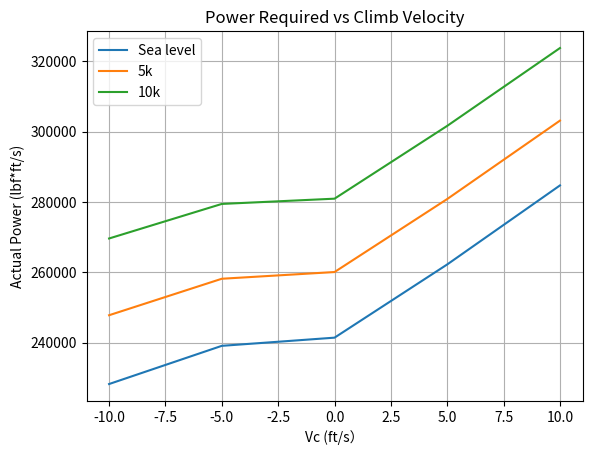
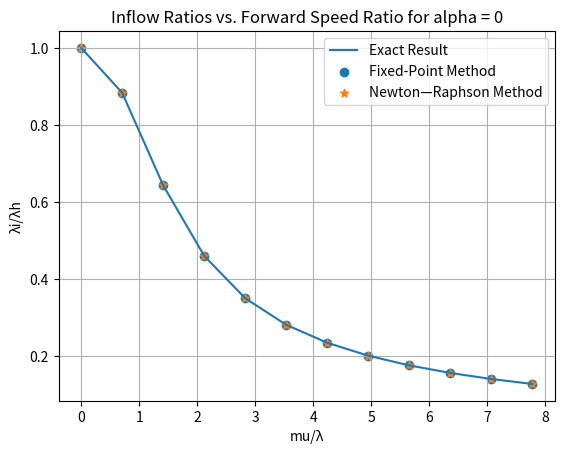
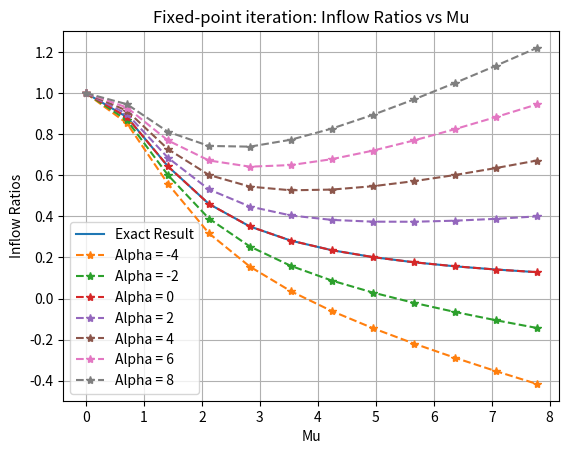
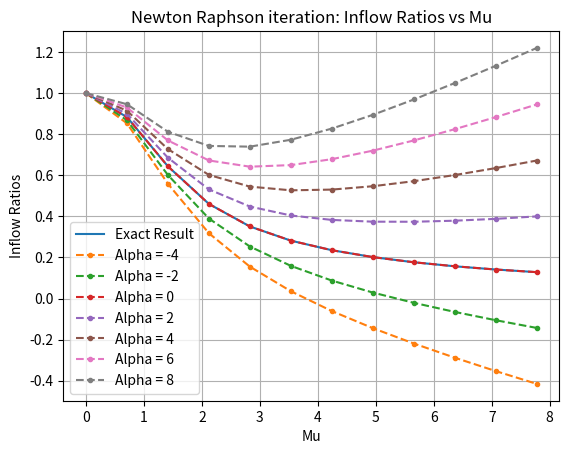
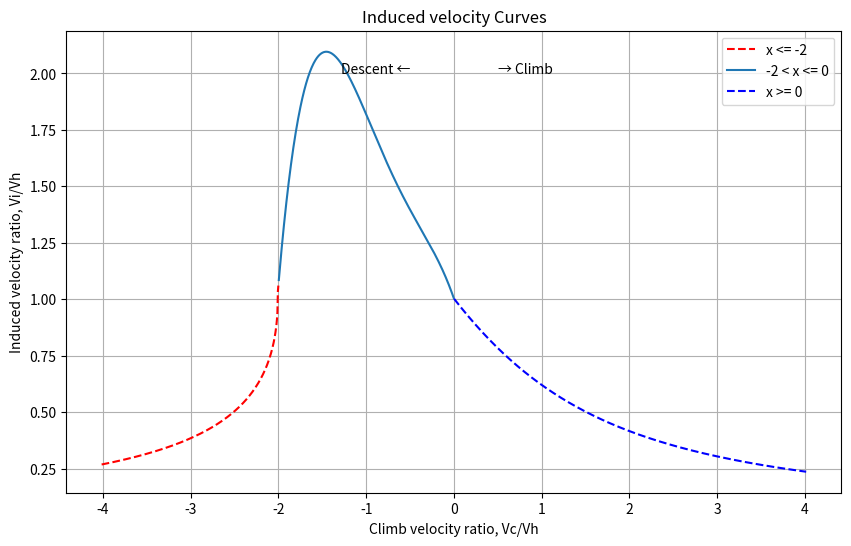
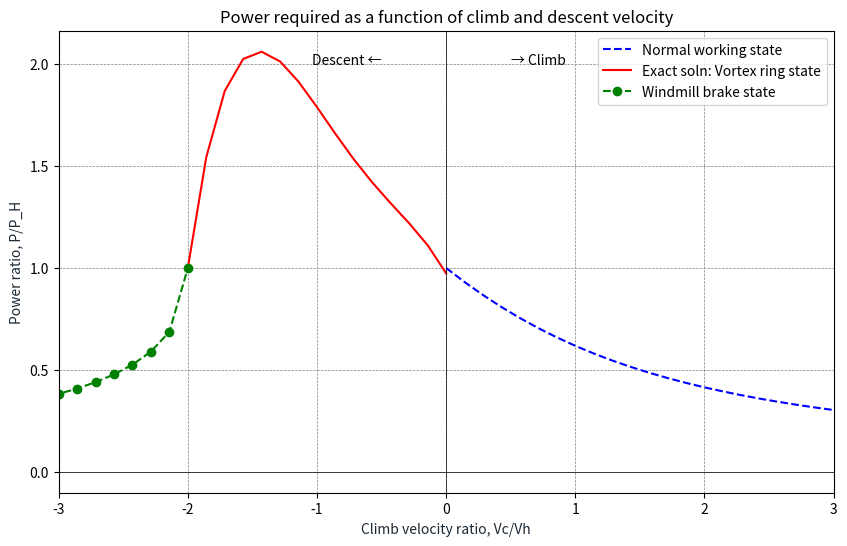
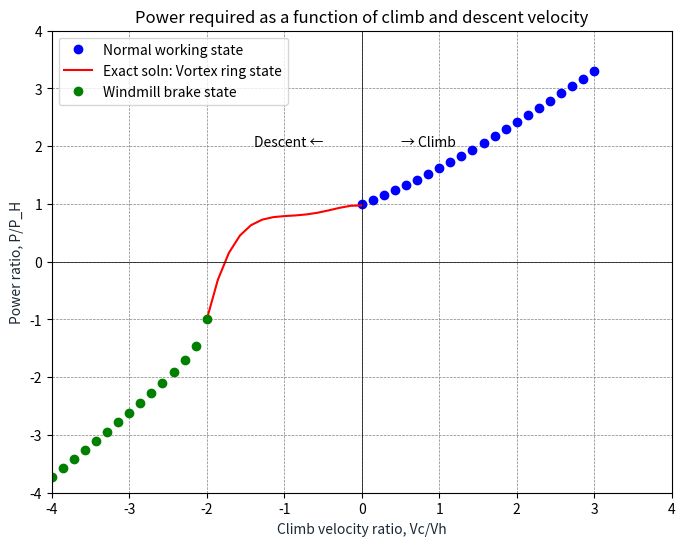

The matplotlib source for these figures, in order:
# -*- coding: utf-8 -*-
"""
Created on Mon Oct 16 23:24:54 2023
[redacted]
AERO 455/655 Helicopter Aerodynamics hw 2 (Fall 2023)

Problem 1:
Given a helicopter of weight, W = 6000 lb, calculate the power required in hover  and at rates of climb (Vc) of 300, 600, -300, and -600 ft/min.
The radius of main  rotor is 21 ft and the rotor has a figure of merit of 0.75.
Calculate your results at mean sea level conditions, and for density altitudes of five thousand and ten thousand feet.
Plot your results in the form of power  required versus climb velocity.
Discuss the factors that will determine the maximum vertical climb rate of a helicopter.

Probkem 2:
Starting from the momentum theory result for the induced flow at the rotor disk in forward flight, program numerical solutions to this inflow equation using both  the fixed-point (FP) iterative method and the Newton-Raphson (NR) method. 
Compare your numerical results with the exact analytic result for the case where rotor disk angle of attack (α) is zero. 
Plot analytic theory as a curve and numerical solution as discrete points with symbols. For both numerical methods, explore the effect of the initial guess for λ on the results from the numerical solution. [Assume CT = 0.01]

Problem 3:
Using the numerical solution in Q.2, plot some example graphs of inflow ratio and induced inflow ratio versus advance ratio in level flight for a series of rotor angles of attack (α). 
Use both positive and negative angles of attack (vary α from -4° to 8° in 2° increments). 
Explore the effect of initial guess for λ on the numerical solution, and suggest why a single unique initial condition may not always be adequate (use both FP and NR methods). 
Comment on your results.

Problem 4:
Compare the results from the iterative solution of the general inflow equation to the exact analytical inflow equation for the case of axial climbing and descending flight.
Numerically, reconstruct the complete induced velocity curve and the universal power curve, and compare with the exact (analytic) results derived in class. 
Plot the analytic theory as a curve and numerical solution as discrete points with symbols. Use both FP and NR methods to solve the inflow equation. 
Determine the conditions (if any) under which these methods may fail or give unexpected results.
"""


import numpy as np
import matplotlib. pyplot as plt
import math


# Given:
W = 6000    # lbf
vc =  np.array([-600, -300,0, 300, 600 ])/60 # ft/min, climb velocity, unit convert to ft/s
vc =  np.array([600,-600,300,-300,0 ])/60 
vc = np.sort(vc)
R = 21  # ft
FM = 0.75

rho_sea = 2.37717E-3   # slug/ft3
rho_5k = 2.04834E-3  # slug/ft3
rho_10k = 1.75549E-3 # slug/ft3
rho = np.array([rho_sea, rho_5k,rho_10k])
alitude = np.array(["Sea Level", "5000 ft", "10000 ft"])

# Calculate:
Thrust = W
A = math.pi*R**2
# A_book = math.pi*20**2

# power ratio
# if vc/vh > 0 :
#  P =
k = 1
k1= -1.125
k2= -1.372
k3= -1.718
k4= -0.655


# Initialize Output Lists: 初始化输出列表
"""
 在整个代码中，这些变量（output_rho、output_vcs 和 output_power）用于存储不同条件下的计算结果
"""

output_rho = [] # 用于存储不同海拔条件下的空气密度,在后续部分，循环遍历不同的密度值（对应不同的海拔条件），并将这些密度值添加到output_rho 列表中
output_vcs = [] # 存储不同爬升速度；   eg,这是就好像你准备了一个空的购物袋（output_vcs 列表）
output_power = [] # 这是用于存储不同情况下计算的功率值
output_vis = []
output_vivh = []
output_vcvh = []
output_vh=[]
# Calculation:
    
for density in rho: 
    vh = np.sqrt(Thrust / (2*density*A))    
    # density(current rho) 是在每次循环迭代中使用的临时变量，用于表示当前海拔条件下的空气密度。
    # rho (sum rho的合集)是一个包含了不同海拔条件下的多个密度值的列表，用于在循环中遍历不同的海拔条件。
    # 这是第一个循环：外部循环，它针对不同的密度值（对应不同的海拔条件）进行迭代的部分。
    # 在这个循环内，density(current rho) 是当前处理的密度值，它会依次取 rho 列表中的每个密度值，然后进行相关的计算。
    # 这个外部循环的目的是针对不同海拔条件下的密度值执行一组操作，然后将结果存储在 output_rho、output_vcs 和 output_power 列表中
                            
    for vc_current in vc:   # vc 是sum vc合集； 第二个内部循环，vc_current 是当前处理的爬升速度值，它会依次取 vc 数组中的每个速度值，并执行与不同爬升速度相关的操作。
                            # 内部循环是嵌套在外部循环内的，用于在不同的密度值条件下对各种爬升速度进行计算。
                            # eg, 我站在vc水果店前，准备挑选各种不同的水果（vc_current 代表不同的水果）；for vc_current in vc: 
                                       

        output_vcs.append(vc_current)   # output_vcs = []，output_vcs.是储存列表，append是添加的意思，就是把vc_current 添加（append） 到output_vcs这个空盒子里                                        
                                        # 就是将当前的爬升速度（climb_velocity）添加到 output_vcs 这个列表中
                                        # eg,在挑选每种水果（vc_current）之后，你将它们逐一放入购物袋（output_vcs 列表）
                                        # output_vcs.append(vc_current)： vc_current 就好比是一个水果（比如苹果），你首先把这个水果放入购物袋（output_vcs 列表）。
                                        
                                                                         
        if vc_current / vh >= 0:        # 然后，在购物袋中，你检查这个水果（vc_current）的属性，比如它是否新鲜（if vc_current / vh >= 0:）。            
            """Use vi/vh equation for positive vc"""
            """Power = T*(vc+vi)"""
            vi = -vc_current/2 + np.sqrt((vc_current/2)**2  +vh**2)
            P_act = Thrust*(vc_current + vi)/0.75
            vivh = vi/vh
            vc_vh = vc_current / vh
            
        elif vc_current / vh == 0:
            """Power = T*vh"""
            P_act = Thrust* vh/0.75
            
            
        elif -2 < vc_current / vh < 0:
            """Use k1 k2 k3 k4 equation"""
            vc_vh = vc_current / vh
            vi = vh * (k+ k1*vc_vh + k2 * vc_vh**2 + k3 * vc_vh**3 + k4 * vc_vh**4)
            vivh = vi/vh
            
            """Power = T*(vc+vi)"""
            P_act = Thrust*(vc_current + vi)/0.75

        elif vc_current / vh <= -2:
            """Use vi/vh equation for negative vc"""
            vi = -vc_current/2 - np.sqrt(vc_current**2/4 - vh**2)
            vivh = vi/vh
            vc_vh = vc_current / vh
            """Power = T*(vc+vi)"""
            P_act = Thrust*(vc_current + vi)/0.75
            
            
        else:
            raise RuntimeError("You messed up dude")
            """You did something wrong if this ever executes"""
            
        # Add final power to output_power
        output_power.append(P_act)  
        output_vis.append(vi)  
        output_vivh.append(vivh) 
        output_vcvh.append(vc_vh)
        output_vh.append(vh)
        # 把上面的记录簿output_power = []，记录上P_act （每次的测量值）       # eg，把上面算的P_act，放入output_power的购物袋
        
print("Powers:")
print(output_power)

print("\n Climb Velocities:")
print(output_vcs)
print('\n')

print("vi/vh:")
print(output_vivh)
print('\n')

print("vc/vh:")
print(output_vcvh)
print('\n')

print("vh:")
print(output_vh)
print('\n')



########################################################
conditions = ["Sea level", "5k feet", "10k feet"]

for i in range(0, len(conditions)):
    condition = conditions[i]
    start_index = i * 5
    vc_values = output_vcs[start_index:start_index + 5]
    power_values = output_power[start_index:start_index + 5]
    
    print(f"At {condition},")
    print(f"vc = {vc_values} ft/s,")
    print(f"Actual Power = {[round(power, 5) for power in power_values]} lbf*ft/s \n")
    
    
# plot:    
    
plt.plot(output_vcs[0:5], output_power[0:5])
plt.plot(output_vcs[5:10], output_power[5:10])
plt.plot(output_vcs[10:], output_power[10:])
plt.title("Power Required vs Climb Velocity")
plt.legend(["Sea level", "5k", "10k"])
plt.grid(True)
plt.xlabel("Vc (ft/s）")
plt.ylabel("Actual Power (lbf*ft/s)")
plt.show()


'''
这个代码作业强调了编程中常见的核心概念，包括变量初始化、循环、条件、列表操作和数学计算
初始化变量：了解如何初始化常量和变量是一个关键概念。在代码中，你初始化了给定的常量和临时变量，这些变量在后续计算中被使用。
循环结构：学习如何使用循环结构，包括嵌套循环。这个代码中使用了外部循环和内部循环，分别用于处理不同的条件和迭代。
列表操作：熟悉如何使用列表（output_rho、output_vcs、output_power）来存储和组织数据。你将不同的结果存储在列表中，以备将来使用


当整个代码被类比成一次超市购物经历，会更容易理解：

1.超市信息：首先，你来到了一个超市（代码的开头），上面写着“Problem 1”。这个超市卖的是直升机，你需要对它进行一些计算。

2.购物清单：你有一个购物清单（给定的常量和变量）：
    你知道直升机的重量（W）。
    你知道直升机可以以不同的爬升速度（Vc）飞行。
    你知道主旋翼的半径（R）和效率（FM）。
    你知道不同高度的空气密度（rho）。

3. 购物袋：你准备了三个购物袋（output_rho、output_vcs、output_power）来装购物。这些购物袋将用于存储不同的结果。

4. 购物开始：接下来，你开始购物：    
    你首先在不同的海拔条件下（密度变化）挑选水果（执行外部循环）。你挑选了海拔高度为海平面、5000英尺和10000英尺的水果。
    然后，你站在水果架前，挑选了不同的水果（执行内部循环）。这些水果代表了不同的爬升速度（Vc）。
    你把每个挑选的水果（vc_current）逐一放入购物袋（output_vcs 列表）。

5. 水果检查：然后，你开始检查每个水果的属性（执行条件语句）：
    如果水果是新鲜的（Vc/Vh >= 0），你使用一种特定的公式来计算功率，然后把这个水果（功率值）放入购物袋（output_power 列表）。
    如果水果已经检查过了（Vc/Vh == 0），你使用另一种公式来计算功率，然后也放入购物袋。
    如果水果有点特殊（-2 < Vc/Vh < 0），你使用一组复杂的公式，计算功率并放入购物袋。
    如果水果有问题（Vc/Vh <= -2），你使用另一种公式，计算功率，并也放入购物袋。
    如果你弄错了（其他情况），你会感到不安，但你抛出一个错误并继续购物。

6. 购物结果：最后，你完成了购物，看看购物袋中有什么：  
    你检查了购物袋中的功率（output_power 列表），看到了不同爬升速度下的功率需求。
    你还检查了购物袋中的水果清单（output_vcs 列表），这些是你挑选的不同爬升速度。
    最后，你展示了你的购物结果，就像在结账台上展示你买的水果一样（使用 plt 绘图）。
    
这个超市购物经历就是整个代码的执行过程，其中购物清单、购物袋、挑选水果和计算功率都是代码中的重要元素。希望这个比喻有助于更好地理解整个代码的逻辑。
'''

# Problem 2&3:

def fixed_point_iteration(mu_values, CT, alpha, max_iter=100, tol=1e-5):
    """
    Perform fixed-point iteration to calculate inflow ratios.

    Parameters:
        mu_values: Advanced ratio..
        CT: Thrust coefficient.
        alpha: Angle of attack in degrees.
        max_iter (int): Maximum number of iterations. Default is 100.
        tol (float): Tolerance level for convergence. Default is 1e-5.

    Returns:
        list: List of calculated inflow ratios.
    """
    inflow_ratios_fix_point = []

    for i in range(len(mu_values)):
        mu = mu_values[i]
        lam = np.sqrt(CT / 2)  # initialize lambda value

        for iteration in range(max_iter):
            new_lam = mu * np.tan(np.deg2rad(alpha)) + CT / (2 * np.sqrt(mu**2 + lam**2))

            if abs(new_lam - lam) < tol:    # 收敛足够                
                break

            lam = new_lam
            
        inflow_ratios_fix_point.append(lam)
        
    return inflow_ratios_fix_point


def newton_raphson_iteration(mu_values, CT, alpha, max_iter=100, tol=1e-5):

    inflow_ratios_newton_raphson = []

    for i in range(len(mu_values)):
        lam = np.sqrt(CT / 2)  # 初始化lambda值,lam_i
        mu = mu_values[i]

        for iteration in range(max_iter):
            f_lam = lam - (mu * np.tan(np.deg2rad(alpha))) - (CT / (2 * np.sqrt(mu**2 + lam**2)))
            g_lam = 1 + (CT*lam/2) * ((mu**2 + lam**2) ** (-3/2))
            new_lam = lam - f_lam / g_lam

            # 如果新旧值之间的差异小于容差，则认为达到了收敛
            if abs(new_lam - lam) < tol:
                break

            lam = new_lam

        inflow_ratios_newton_raphson.append(lam)
        
    return inflow_ratios_newton_raphson


# Usage:
CT = 0.01
mu_values = np.arange(0, 0.6, 0.05)
lamh = np.sqrt(CT / 2)
alphas = np.arange(-4, 9, 2)  # 攻角从-4度到8度，步长为2度

#################################################################output_vh
# Problem2: Plot for Fixed-point iteration and  Newton Raphson iteration when alpha =0
exact_result = np.sqrt(np.sqrt(1/4 * (mu_values / lamh) ** 4 + 1) - 1/2 * (mu_values / lamh) ** 2)
inflow_ratios_fp = fixed_point_iteration(mu_values, CT, alpha=0)
inflow_ratios_nr = newton_raphson_iteration(mu_values, CT, alpha=0)

plt.figure()
plt.plot(mu_values / lamh, exact_result, label='Exact Result', linestyle='-')
plt.scatter(mu_values / lamh, np.array(inflow_ratios_fp)/lamh, marker='o', label='Fixed-Point Method')
plt.scatter(mu_values / lamh, np.array(inflow_ratios_nr)/lamh, marker='*', label='Newton—Raphson Method')

plt.xlabel('mu/λ')
plt.ylabel('λi/λh')
plt.title('Inflow Ratios vs. Forward Speed Ratio for alpha = 0')
plt.legend()
plt.grid(True)
plt.show()

##################################################################
#Problem3:  Plot for Fixed-point iteration at different alpha
plt.figure()
plt.title('Fixed-point iteration: Inflow Ratios vs Mu')
plt.xlabel('Mu')
plt.ylabel('Inflow Ratios')
plt.grid(True)

plt.plot(mu_values / lamh, exact_result, label='Exact Result', linestyle='-')

for alpha in alphas:
    inflow_ratios_fx = fixed_point_iteration(mu_values, CT, alpha) 
    plt.plot(mu_values/lamh, inflow_ratios_fx/lamh, marker='*', linestyle='--', label=f'Alpha = {alpha}')
    
plt.legend()    # 添加图例
plt.show()

##################################################################
#Problem 3: Plot for Newton Raphson iteration at different alpha
plt.figure()
plt.title('Newton Raphson iteration: Inflow Ratios vs Mu')
plt.xlabel('Mu')
plt.ylabel('Inflow Ratios')
plt.grid(True)

plt.plot(mu_values / lamh, exact_result, label='Exact Result', linestyle='-')

for alpha in alphas:
    inflow_ratios_nr = newton_raphson_iteration(mu_values, CT, alpha)  # debug：参数顺序别错了
    plt.plot(mu_values/lamh, inflow_ratios_nr/lamh, marker='.', linestyle='--', label=f'Alpha = {alpha}')
    
plt.legend()
plt.show()

###################################################################
# Problem 4: Induced velicity curves 感应速度曲线

# print("vi/vh:")
# print(output_vivh)
# print('\n')

# print("vc/vh:")
# print(output_vcvh)
# print('\n')

# print("vh:")
# print(output_vh)
# print('\n')


# # 使用matplotlib绘制图像
# xx = (-4*vh, 4*vh, 400)
# # plt.plot(output_vcs/vh , output_vis/vh, 'r-', label='Induced Velocity Ratio')
# plt.plot(xx , output_vivh, 'b*', label='Induced Velocity Ratio')
# # plt.plot(np.array(output_vcs)/vh , np.array(output_vis)/vh, 'r-', label='Induced Velocity Ratio (Red Line)')
# plt.grid(True)
# plt.xlabel('Climb velocity ratio, Vc/Vh')
# plt.ylabel('Induced velocity ratio, Vi/Vh')
# plt.title('Induced velocity Curves')
# plt.legend()
# plt.show()



##
def calculate_vi(vc_current):
    vc_vh_ratio = vc_current / vh
    
    if vc_vh_ratio >= 0:
        return -vc_current/2 + np.sqrt((vc_current/2)**2 + vh**2)
    
    elif -2 < vc_vh_ratio < 0:
        return vh * (k + k1*vc_vh_ratio + k2*vc_vh_ratio**2 + k3*vc_vh_ratio**3 + k4*vc_vh_ratio**4)
    
    elif vc_vh_ratio <= -2:
        return -vc_current/2 - np.sqrt(vc_current**2/4 - vh**2)
    
    else:
        raise RuntimeError("Invalid vc/vh ratio")

# 创建x轴数据
vh=vh/35
vc = np.linspace(-4*vh, 4*vh, 1500)
# print('vh')
# print(vh)
# 使用上述函数来计算y轴数据 (感应速度)
vi = [calculate_vi(vc_val) for vc_val in vc]
# print(len(vc))
# print(len(vi))
# print("vi:")
# print(output_vis)

# # 使用matplotlib绘制图像
# plt.figure(figsize=(10,6))
# plt.plot(vc, vi, 'r-', label='complete induced velocity curve')

# plt.grid(True)
# plt.xlabel('Climb velocity ratio, Vc/Vh')
# plt.ylabel('Induced velocity ratio, Vi/Vh')
# plt.title('Induced velocity Curves')
# plt.legend()
# plt.show()

plt.figure(figsize=(10,6))

# x < -2
mask1 = vc <= -2
plt.plot(vc[mask1], np.array(vi)[mask1], 'r--', label='x <= -2')
# -2 <= x < 0
mask2 = (-2 < vc) & (vc <= 0)
plt.plot(vc[mask2], np.array(vi)[mask2], '-', label='-2 < x <= 0')

# x >= 0
mask3 = vc >= 0
plt.plot(vc[mask3], np.array(vi)[mask3], 'b--', label='x >= 0')

plt.grid(True)
plt.xlabel('Climb velocity ratio, Vc/Vh')
plt.ylabel('Induced velocity ratio, Vi/Vh')
plt.title('Induced velocity Curves')
plt.text(-0.5, 2, 'Descent ←', horizontalalignment='right')
plt.text(0.5, 2, '→ Climb', horizontalalignment='left')
plt.legend()
plt.show()

##

# velocity
x = np.linspace(-4, 3, 50)
v_normal = -0.5 * x + 0.5 * np.sqrt(x**2 + 4)
v_vortex = -1.125 * x + 0.974 - 1.372 * x**2 - 1.718 * x**3 - 0.655 * x**4
v_windmill = -0.5 * x - 0.5 * np.sqrt(x**2 - 4)

v_normal[(x < 0) | (x > 4)] = np.nan
v_vortex[(x < -2) | (x > 0)] = np.nan
v_windmill[(x < -4) | (x > -2)] = np.nan

plt.figure(figsize=(10,6))
plt.plot(x, v_normal, '--b', label='Normal working state')
plt.plot(x, v_vortex, '-r', label='Exact soln: Vortex ring state')
plt.plot(x, v_windmill, '--og', label='Windmill brake state')
plt.title('Power required as a function of climb and descent velocity')
plt.xlabel('Climb velocity ratio, Vc/Vh', color='#1C2833')
plt.ylabel('Power ratio, P/P_H', color='#1C2833')
plt.axhline(0, color='black',linewidth=0.5)
plt.axvline(0, color='black',linewidth=0.5)
plt.grid(color = 'gray', linestyle = '--', linewidth = 0.5)
plt.legend(loc='upper right')
plt.xlim([-3, 3])
plt.text(-0.5, 2, 'Descent ←', horizontalalignment='right')
plt.text(0.5, 2, '→ Climb', horizontalalignment='left')
# plt.axis('equal')
# plt.ylim([-4, 4])

plt.show()


# Power
x = np.linspace(-4, 3, 50)

power_normal = 0.5 * x + 0.5 * np.sqrt(x**2 + 4)
power_vortex = -0.125 * x + 0.974 - 1.372 * x**2 - 1.718 * x**3 - 0.655 * x**4
power_windmill = 0.5 * x - 0.5 * np.sqrt(x**2 - 4)

power_normal[(x < 0) | (x > 3)] = np.nan
power_vortex[(x < -2) | (x > 0)] = np.nan
power_windmill[(x < -4) | (x > -2)] = np.nan


plt.figure(figsize=(8,6))
plt.plot(x, power_normal, 'ob', label='Normal working state')
plt.plot(x, power_vortex, '-r', label='Exact soln: Vortex ring state')
plt.plot(x, power_windmill, 'og', label='Windmill brake state')
plt.title('Power required as a function of climb and descent velocity')
plt.xlabel('Climb velocity ratio, Vc/Vh', color='#1C2833')
plt.ylabel('Power ratio, P/P_H', color='#1C2833')
plt.axhline(0, color='black',linewidth=0.5)
plt.axvline(0, color='black',linewidth=0.5)
plt.grid(color = 'gray', linestyle = '--', linewidth = 0.5)
plt.legend(loc='upper left')
plt.xlim([-4, 4])
plt.ylim([-4, 4])
plt.text(-0.5, 2, 'Descent ←', horizontalalignment='right')
plt.text(0.5, 2, '→ Climb', horizontalalignment='left')
plt.show()





    
    
